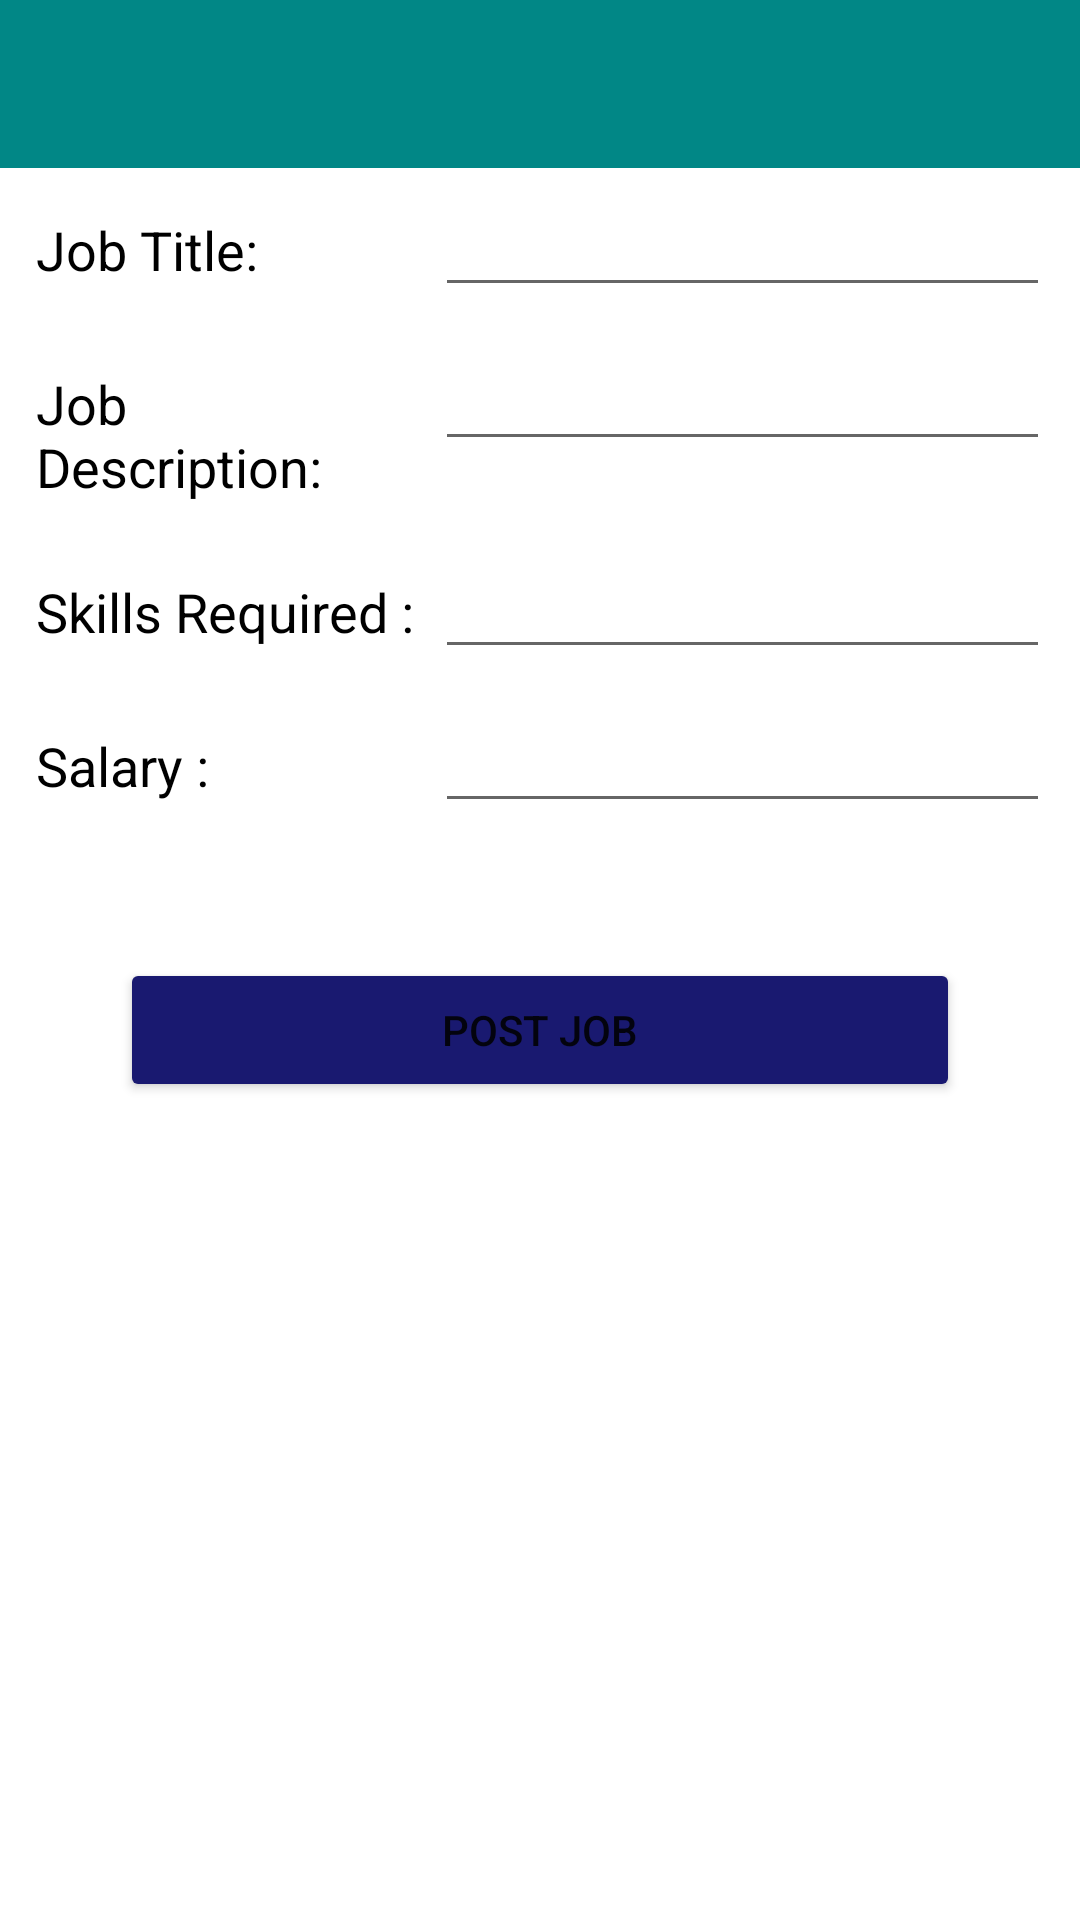

Produce the Android XML layout that renders to this screen, including the resource entries it uses.
<!-- AndroidManifest.xml: application theme Theme.Jobhunt -->
<!-- res/layout/activity_insert_job_post2.xml -->
<?xml version="1.0" encoding="utf-8"?>
<LinearLayout xmlns:android="http://schemas.android.com/apk/res/android"
    xmlns:app="http://schemas.android.com/apk/res-auto"
    xmlns:tools="http://schemas.android.com/tools"
    android:layout_width="match_parent"
    android:layout_height="match_parent"
    android:orientation="vertical"
    tools:context=".insertJobPostActivity2">
    <include layout="@layout/toolbar"
        android:id="@+id/insert_job_post_toolbar"
        />
    <ScrollView
        android:layout_width="match_parent"
        android:layout_height="wrap_content"
        >

        <LinearLayout
            android:layout_width="match_parent"
            android:layout_height="wrap_content"

            android:orientation="vertical">

            <LinearLayout
                android:layout_width="match_parent"
                android:layout_height="wrap_content"
                android:layout_margin="5dp"
                android:orientation="horizontal">

                <RelativeLayout
                    android:layout_width="0dp"
                    android:layout_height="wrap_content"
                    android:layout_weight="2">

                    <TextView
                        android:layout_width="match_parent"
                        android:layout_height="wrap_content"
                        android:padding="7dp"
                        android:textColor="@color/black"
                        android:text="Job Title: "
                        android:textAppearance="?android:textAppearanceMedium" />
                </RelativeLayout>
                <RelativeLayout
                    android:layout_width="0dp"
                    android:layout_height="wrap_content"
                    android:layout_weight="3">

                    <EditText
                        android:id="@+id/jobTitleEditText"
                        android:layout_width="match_parent"
                        android:layout_height="wrap_content"
                        android:layout_marginRight="5dp"/>

                </RelativeLayout>





            </LinearLayout>

            <LinearLayout
                android:layout_width="match_parent"
                android:layout_height="wrap_content"
                android:layout_margin="5dp"
                android:orientation="horizontal">

                <RelativeLayout
                    android:layout_width="0dp"
                    android:layout_height="wrap_content"
                    android:layout_weight="2">

                    <TextView
                        android:layout_width="match_parent"
                        android:layout_height="wrap_content"
                        android:padding="7dp"
                        android:textColor="@color/black"
                        android:text="Job Description: "
                        android:textAppearance="?android:textAppearanceMedium" />
                </RelativeLayout>
                <RelativeLayout
                    android:layout_width="0dp"
                    android:layout_height="wrap_content"
                    android:layout_weight="3">

                    <EditText
                        android:id="@+id/jobDescriptionEditText"
                        android:layout_width="match_parent"
                        android:layout_height="wrap_content"
                        android:layout_marginRight="5dp"/>

                </RelativeLayout>





            </LinearLayout>

            <LinearLayout
                android:layout_width="match_parent"
                android:layout_height="wrap_content"
                android:layout_margin="5dp"
                android:orientation="horizontal">

                <RelativeLayout
                    android:layout_width="0dp"
                    android:layout_height="wrap_content"
                    android:layout_weight="2">

                    <TextView
                        android:layout_width="match_parent"
                        android:layout_height="wrap_content"
                        android:padding="7dp"
                        android:textColor="@color/black"
                        android:text="Skills Required : "
                        android:textAppearance="?android:textAppearanceMedium" />
                </RelativeLayout>
                <RelativeLayout
                    android:layout_width="0dp"
                    android:layout_height="wrap_content"
                    android:layout_weight="3">

                    <EditText
                        android:id="@+id/skillsRequiredEditText"
                        android:layout_width="match_parent"
                        android:layout_height="wrap_content"
                        android:layout_marginRight="5dp"/>

                </RelativeLayout>





            </LinearLayout>
            <LinearLayout
                android:layout_width="match_parent"
                android:layout_height="wrap_content"
                android:layout_margin="5dp"
                android:orientation="horizontal">

                <RelativeLayout
                    android:layout_width="0dp"
                    android:layout_height="wrap_content"
                    android:layout_weight="2">

                    <TextView
                        android:layout_width="match_parent"
                        android:layout_height="wrap_content"
                        android:padding="7dp"
                        android:textColor="@color/black"
                        android:text="Salary : "
                        android:textAppearance="?android:textAppearanceMedium" />
                </RelativeLayout>
                <RelativeLayout
                    android:layout_width="0dp"
                    android:layout_height="wrap_content"
                    android:layout_weight="3">

                    <EditText
                        android:id="@+id/salaryEditText"
                        android:layout_width="match_parent"
                        android:layout_height="wrap_content"
                        android:layout_marginRight="5dp"/>

                </RelativeLayout>





            </LinearLayout>
            <Button
                android:layout_width="match_parent"
                android:layout_height="wrap_content"
                android:layout_margin="40dp"
                android:text="Post Job"
                android:backgroundTint=	"#191970"
                android:id="@+id/post_job_btn"
                />

        </LinearLayout>
    </ScrollView>
</LinearLayout>
<!-- res/layout/toolbar.xml (included above) -->
<?xml version="1.0" encoding="utf-8"?>
<androidx.appcompat.widget.Toolbar xmlns:android="http://schemas.android.com/apk/res/android"
    android:layout_width="match_parent"
    android:layout_height="wrap_content"
    android:background="@color/teal_700"
    xmlns:app="http://schemas.android.com/apk/res-auto"
    android:theme="@style/Base.ThemeOverlay.AppCompat.Dark"
    app:popupTheme="@style/Base.ThemeOverlay.AppCompat.Dark"
    >


</androidx.appcompat.widget.Toolbar>
<!-- resources referenced by this layout -->
<resources>
  <color name="black">#FF000000</color>
  <color name="teal_700">#FF018786</color>
  <style name="Theme.Jobhunt" parent="Theme.MaterialComponents.DayNight.NoActionBar">
          
          <item name="colorPrimary">@color/purple_500</item>
          <item name="colorPrimaryVariant">@color/purple_700</item>
          <item name="colorOnPrimary">@color/white</item>
          <item name="colorPrimaryDark">@color/black</item>
          
          <item name="colorSecondary">@color/teal_200</item>
          <item name="colorSecondaryVariant">@color/teal_700</item>
          <item name="colorOnSecondary">@color/black</item>
          
          <item name="android:statusBarColor">@color/black</item>
          
  
      </style>
  <color name="purple_500">#FF6200EE</color>
  <color name="purple_700">#FF3700B3</color>
  <color name="white">#FFFFFFFF</color>
  <color name="teal_200">#FF03DAC5</color>
</resources>
